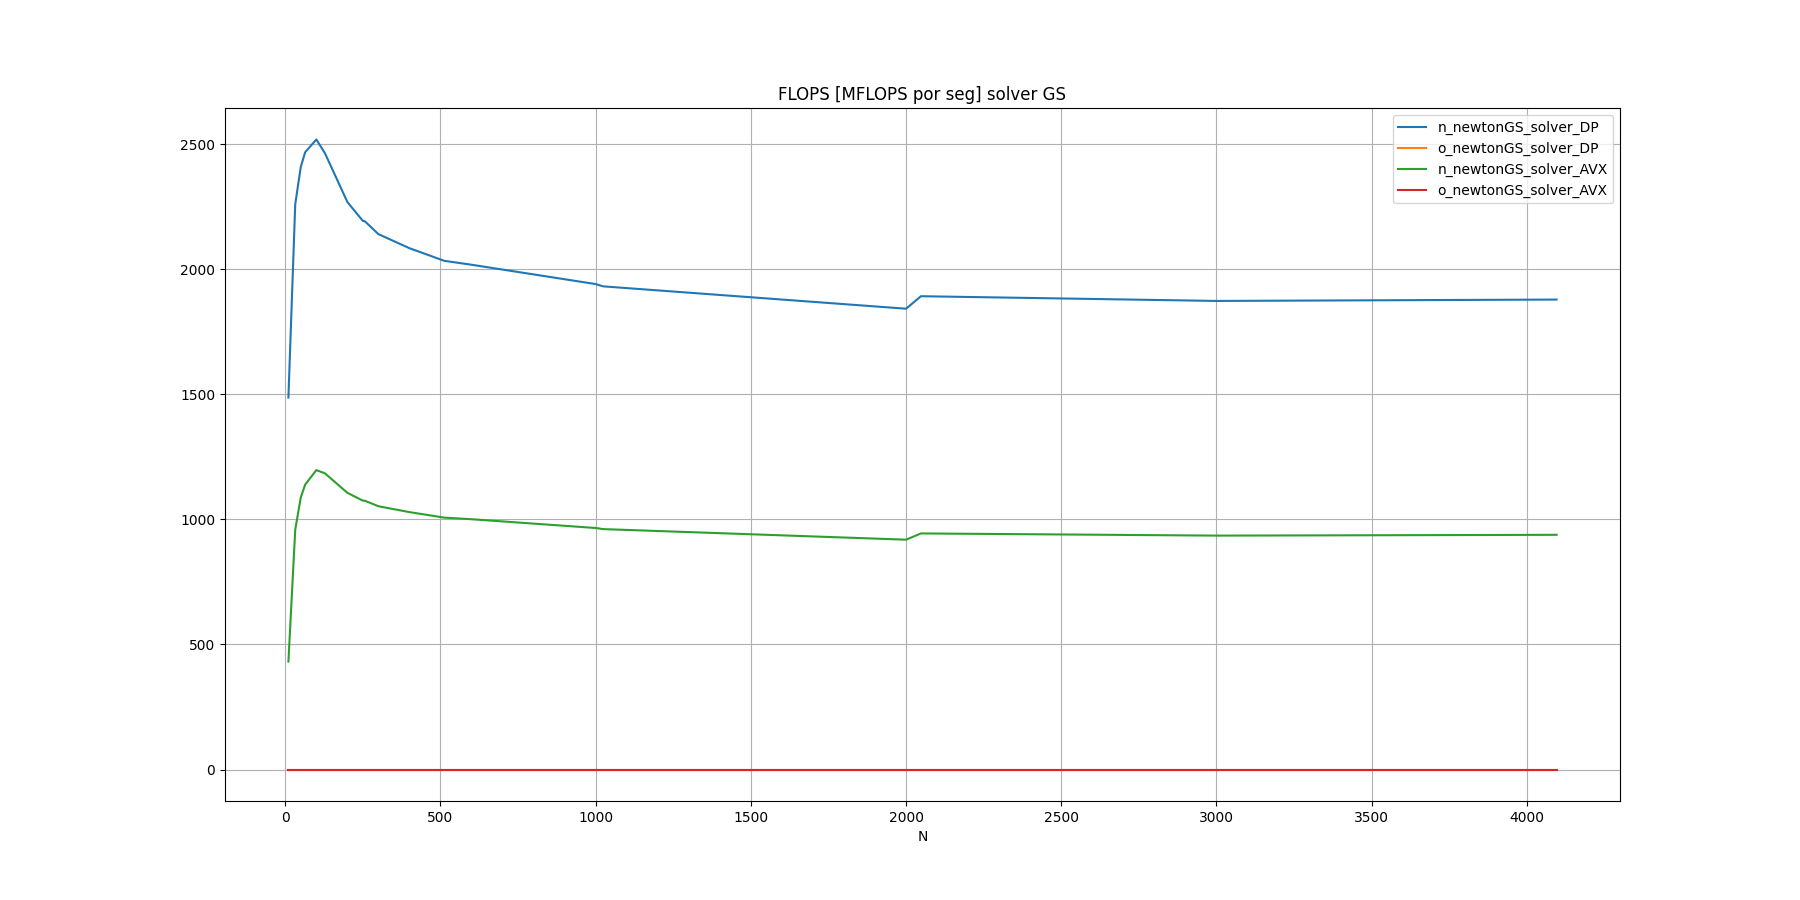

Values plotted in this chart, from the file beside it:
N, n_newtonGS_solver_DP, o_newtonGS_solver_DP, n_newtonGS_solver_AVX, o_newtonGS_solver_AVX
10, 1487, , 431.4, 
32, 2260, , 958.6, 
50, 2410, , 1089, 
64, 2468, , 1139, 
100, 2519, , 1197, 
128, 2463, , 1184, 
200, 2269, , 1106, 
250, 2193, , 1075, 
256, 2192, , 1075, 
300, 2140, , 1052, 
400, 2084, , 1029, 
512, 2034, , 1007, 
600, 2018, , 1001, 
1000, 1941, , 965.6, 
1024, 1932, , 961.2, 
2000, 1842, , 918.9, 
2048, 1892, , 943.8, 
3000, 1873, , 935.2, 
4096, 1879, , 938.3, 
